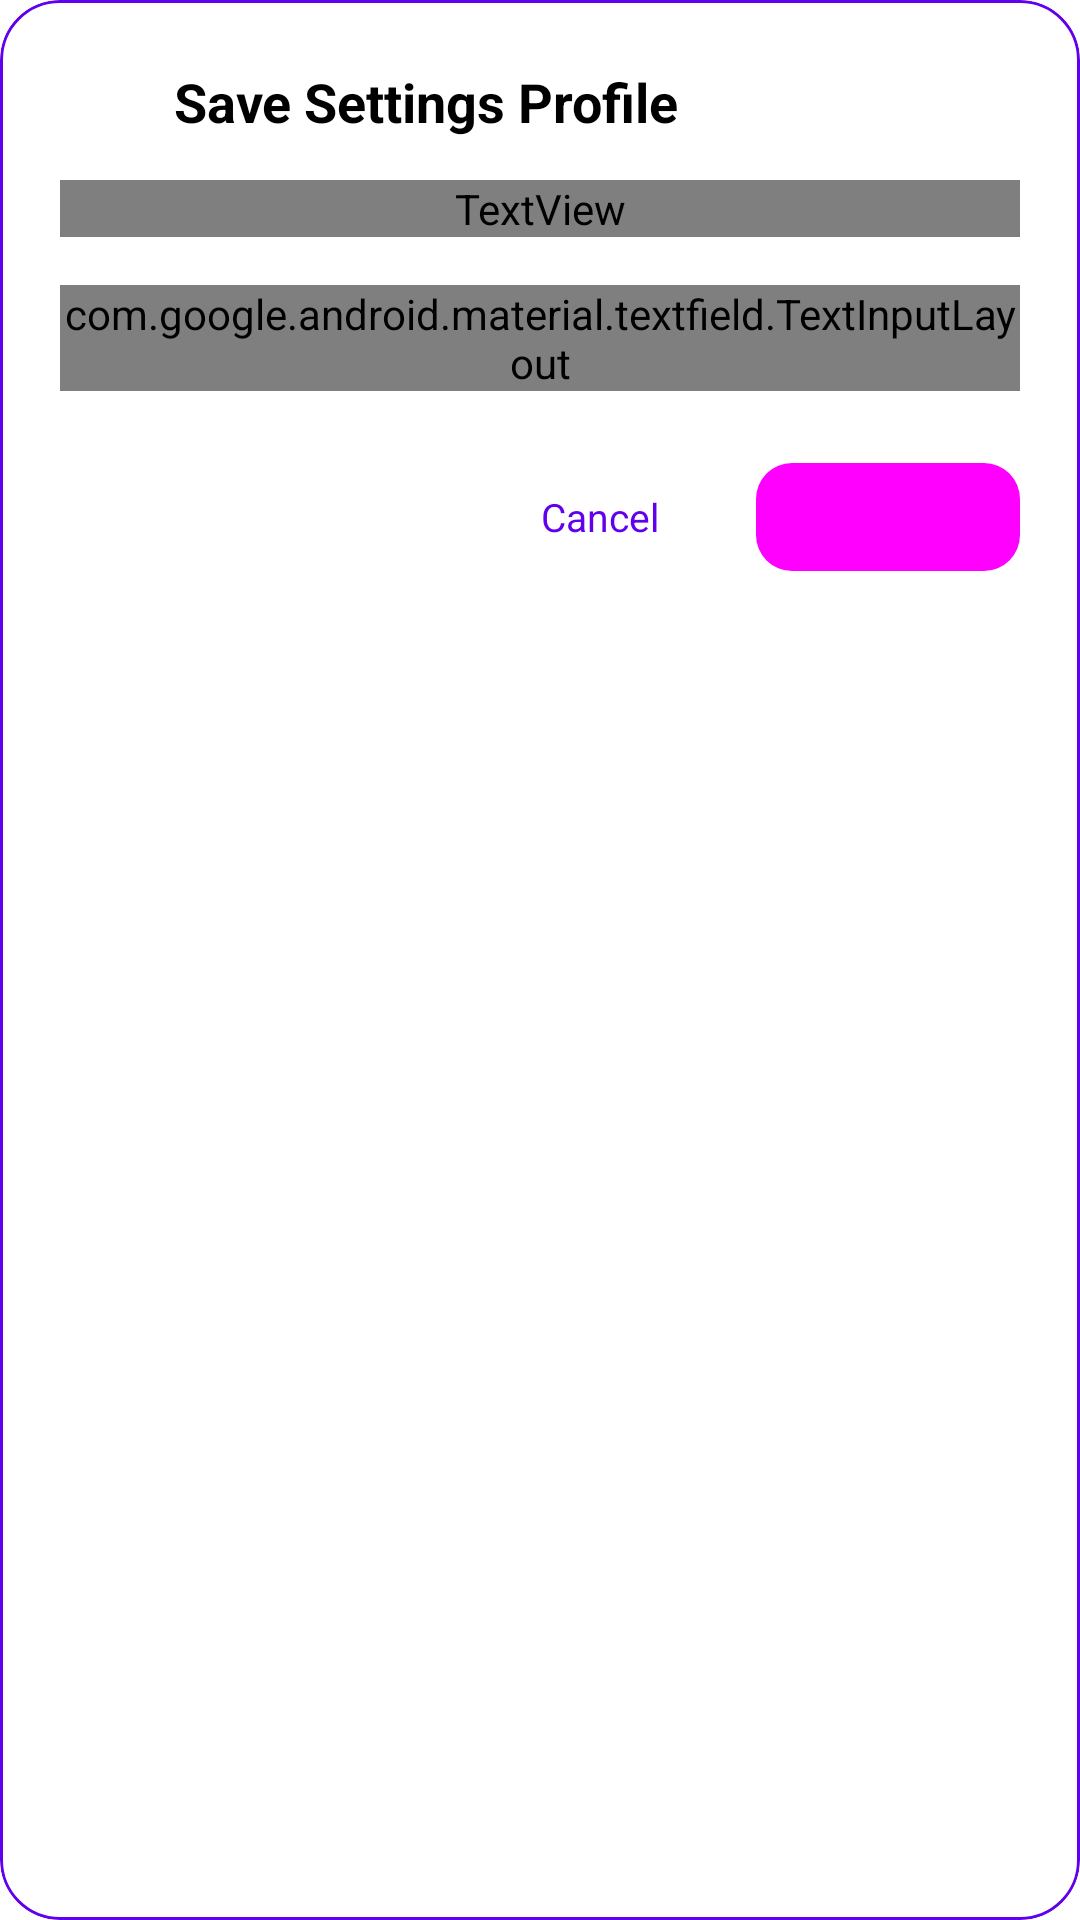

Reconstruct the res/layout file that produces this screen, plus the resources it refers to.
<!-- AndroidManifest.xml: fallback theme Theme.MaterialComponents.DayNight.NoActionBar -->
<!-- res/layout/dialog_save_profile.xml -->
<?xml version="1.0" encoding="utf-8"?>
<com.google.android.material.card.MaterialCardView
    xmlns:android="http://schemas.android.com/apk/res/android"
    xmlns:app="http://schemas.android.com/apk/res-auto"
    android:layout_width="match_parent"
    android:layout_height="wrap_content"
    android:background="@drawable/eden_dialog_background"
    app:cardCornerRadius="20dp"
    app:cardElevation="0dp"
    app:strokeColor="?attr/colorPrimary"
    app:strokeWidth="1dp">

    <LinearLayout
        android:layout_width="match_parent"
        android:layout_height="wrap_content"
        android:orientation="vertical"
        android:padding="20dp">

        <LinearLayout
            android:layout_width="match_parent"
            android:layout_height="wrap_content"
            android:orientation="horizontal"
            android:gravity="center_vertical"
            android:layout_marginBottom="12dp">

            <ImageView
                android:id="@+id/image_save_profile_icon"
                android:layout_width="28dp"
                android:layout_height="28dp"
                android:src="@drawable/ic_folder_open"
                app:tint="?attr/colorPrimary"
                android:layout_marginEnd="10dp" />

            <TextView
                android:id="@+id/text_save_profile_title"
                android:layout_width="wrap_content"
                android:layout_height="wrap_content"
                android:text="@string/profile_create_title"
                android:textColor="?attr/colorOnSurface"
                android:textSize="18sp"
                android:textStyle="bold" />

        </LinearLayout>

        <TextView
            android:id="@+id/text_save_profile_msg"
            android:layout_width="match_parent"
            android:layout_height="wrap_content"
            android:text="@string/profile_create_msg"
            android:textColor="?attr/colorOnSurfaceVariant"
            android:textSize="13sp"
            android:layout_marginBottom="16dp" />

        <com.google.android.material.textfield.TextInputLayout
            android:id="@+id/input_layout_profile_name"
            style="@style/Widget.Material3.TextInputLayout.OutlinedBox"
            android:layout_width="match_parent"
            android:layout_height="wrap_content"
            android:hint="@string/profile_name_hint"
            app:boxCornerRadiusTopStart="12dp"
            app:boxCornerRadiusTopEnd="12dp"
            app:boxCornerRadiusBottomStart="12dp"
            app:boxCornerRadiusBottomEnd="12dp"
            app:endIconMode="clear_text"
            android:layout_marginBottom="20dp">

            <com.google.android.material.textfield.TextInputEditText
                android:id="@+id/edit_profile_name"
                android:layout_width="match_parent"
                android:layout_height="wrap_content"
                android:inputType="textCapSentences"
                android:maxLines="1"
                android:singleLine="true" />

        </com.google.android.material.textfield.TextInputLayout>

        <LinearLayout
            android:layout_width="match_parent"
            android:layout_height="wrap_content"
            android:orientation="horizontal"
            android:gravity="end">

            <com.google.android.material.button.MaterialButton
                android:id="@+id/btn_cancel_save_profile"
                style="@style/Widget.Material3.Button.TextButton"
                android:layout_width="wrap_content"
                android:layout_height="44dp"
                android:text="@android:string/cancel"
                android:textSize="13sp"
                android:layout_marginEnd="8dp" />

            <com.google.android.material.button.MaterialButton
                android:id="@+id/btn_confirm_save_profile"
                style="@style/Widget.Material3.Button.TonalButton"
                android:layout_width="wrap_content"
                android:layout_height="44dp"
                android:text="@string/save"
                android:textSize="13sp"
                app:cornerRadius="12dp" />

        </LinearLayout>

    </LinearLayout>

</com.google.android.material.card.MaterialCardView>
<!-- resources referenced by this layout -->
<resources>
  <string name="profile_create_msg">Enter a name for the new profile to save current emulator settings:</string>
  <string name="profile_create_title">Save Settings Profile</string>
  <string name="profile_name_hint">Profile name</string>
  <string name="save">Save</string>
</resources>
